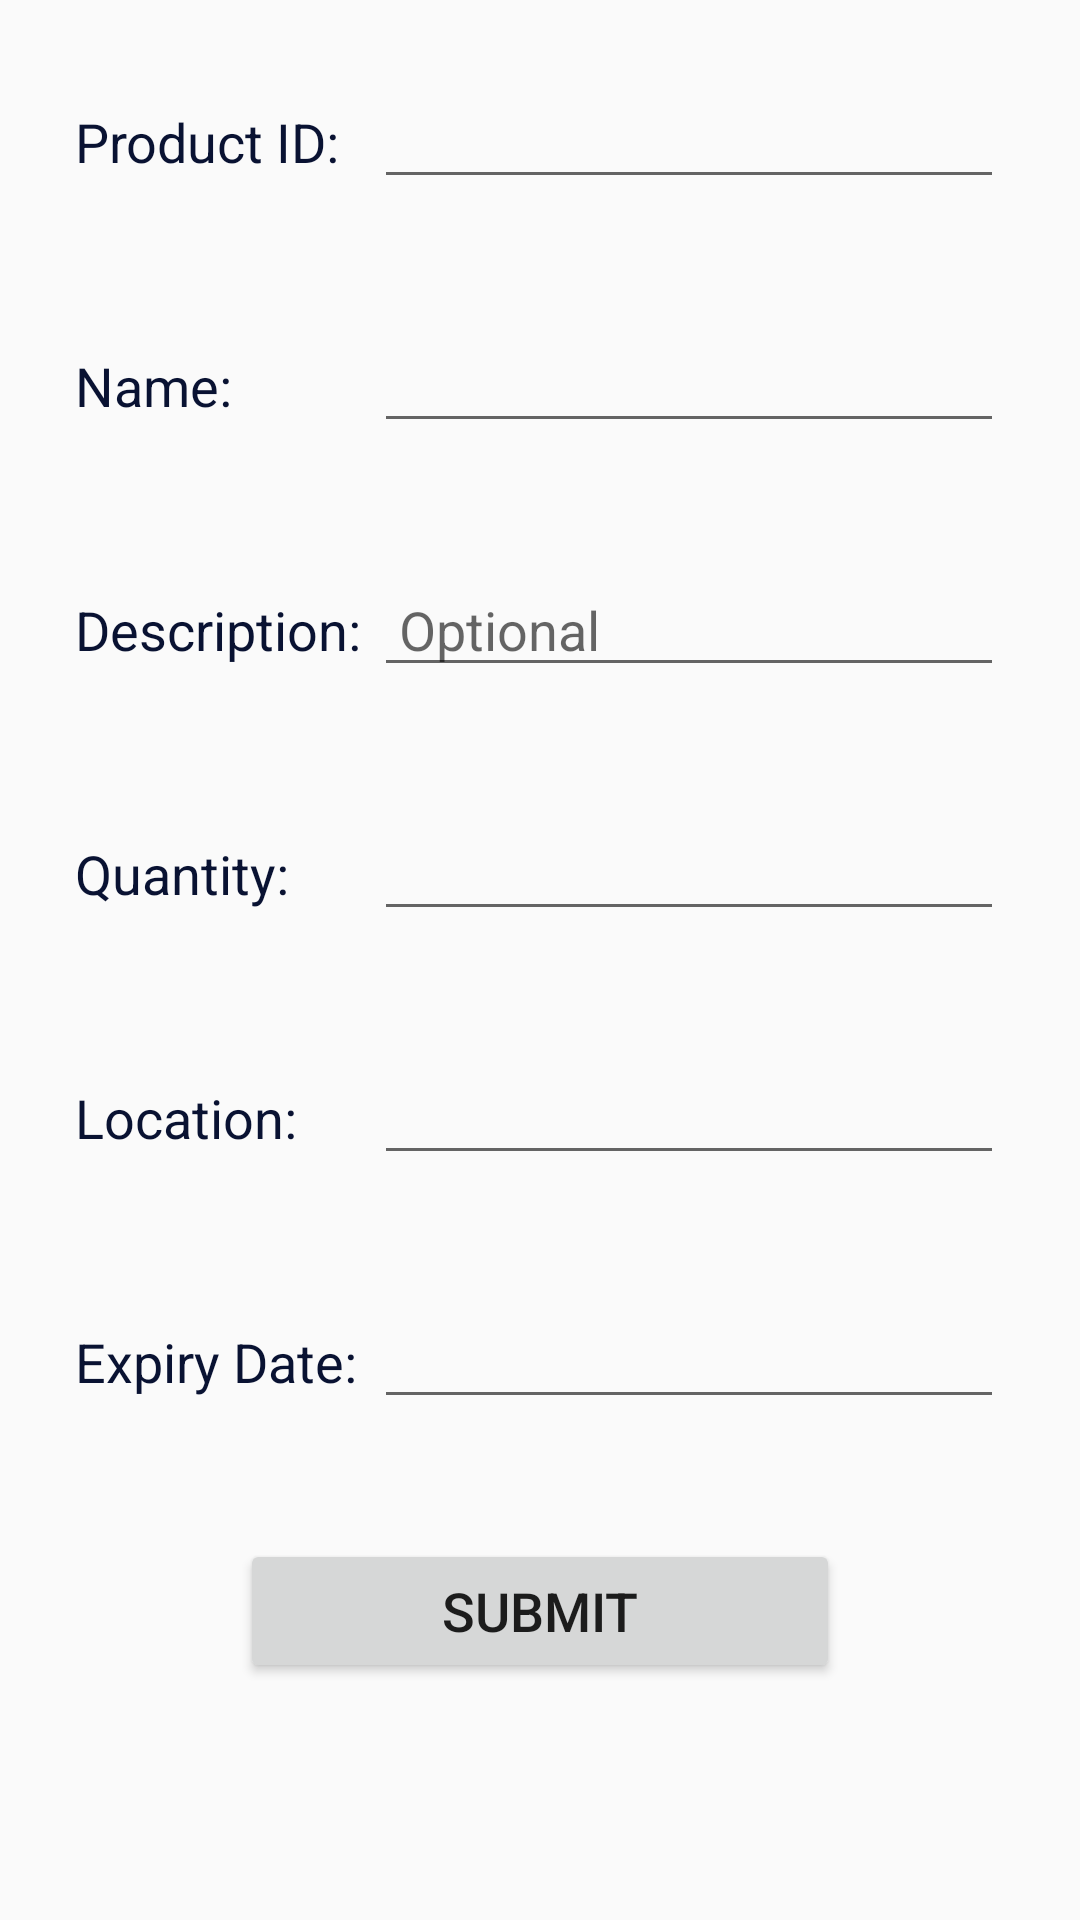

Layout XML and referenced resources for this Android screen:
<!-- AndroidManifest.xml: application theme Theme.AppCompat.Light.NoActionBar -->
<!-- res/layout/fragment_input_item.xml -->
<RelativeLayout xmlns:android="http://schemas.android.com/apk/res/android"
    xmlns:tools="http://schemas.android.com/tools"
    android:layout_width="match_parent"
    android:layout_height="match_parent"
    tools:context="stock.awesome.instock.InputItemActivity">

    <ScrollView
        android:scrollbars="none"
        android:layout_width="match_parent"
        android:layout_height="match_parent"
        android:fillViewport="true"
        android:padding="5dp"
        android:windowSoftInputMode="stateAlwaysVisible|adjustPan">
        <LinearLayout
            android:layout_width="match_parent"
            android:layout_height="fill_parent"
            android:orientation="vertical">

            <TableLayout
                android:layout_width="match_parent"
                android:layout_height="wrap_content"
                android:id="@+id/table"
                android:layout_gravity="start" >

                <TableRow
                    android:id="@+id/tableRow1"
                    android:layout_width="wrap_content"
                    android:layout_height="wrap_content"
                    android:layout_margin="20dp" >

                    <TextView
                        android:id="@+id/textView1"
                        style="@style/TableText"
                        android:text="Product ID: " />

                    <EditText
                        android:id="@+id/productEdit"
                        android:layout_width="wrap_content"
                        android:layout_height="wrap_content"
                        android:ems="10"
                        android:inputType="text"
                        android:ellipsize="start"
                        android:scrollHorizontally="true"/>


                </TableRow>
                <TableRow
                    android:id="@+id/tableRow2"
                    android:layout_width="wrap_content"
                    android:layout_height="wrap_content"
                    android:layout_margin="20dp"  >

                    <TextView
                        android:id="@+id/textView2"
                        style="@style/TableText"
                        android:text="Name: " />

                    <EditText
                        android:id="@+id/nameEdit"
                        android:layout_width="wrap_content"
                        android:layout_height="wrap_content"
                        android:ems="10"
                        android:inputType="text" >


                    </EditText>

                </TableRow>
                <TableRow
                    android:id="@+id/tableRow3"
                    android:layout_width="wrap_content"
                    android:layout_height="wrap_content"
                    android:layout_margin="20dp" >

                    <TextView
                        android:id="@+id/textView3"
                        style="@style/TableText"
                        android:text="Description: " />

                    <EditText
                        android:id="@+id/descriptionEdit"
                        android:layout_width="wrap_content"
                        android:layout_height="wrap_content"
                        android:ems="10"
                        android:inputType="text"
                        android:hint=" Optional"
                        android:ellipsize="start">


                    </EditText>

                </TableRow>
                <TableRow
                    android:id="@+id/tableRow4"
                    android:layout_width="wrap_content"
                    android:layout_height="wrap_content"
                    android:layout_margin="20dp"  >

                    <TextView
                        android:id="@+id/textView4"
                        style="@style/TableText"
                        android:text="Quantity: " />

                    <EditText
                        android:id="@+id/quantityEdit"
                        android:layout_width="wrap_content"
                        android:layout_height="wrap_content"
                        android:ems="10"
                        android:inputType="number" />

                </TableRow>
                <TableRow
                    android:id="@+id/tableRow5"
                    android:layout_width="wrap_content"
                    android:layout_height="wrap_content"
                    android:layout_margin="20dp"  >

                    <TextView
                        android:id="@+id/textView5"
                        style="@style/TableText"
                        android:text="Location: " />

                    <EditText
                        android:id="@+id/locationEdit"
                        android:layout_width="wrap_content"
                        android:layout_height="wrap_content"
                        android:ems="10"
                        android:inputType="text"
                        android:ellipsize="start">


                    </EditText>

                </TableRow>

                <TableRow
                    android:id="@+id/tableRow6"
                    android:layout_width="wrap_content"
                    android:layout_height="wrap_content"
                    android:layout_margin="20dp" >

                    <TextView
                        android:id="@+id/textView6"
                        style="@style/TableText"
                        android:text="Expiry Date: " />

                    <EditText
                        android:id="@+id/expiryEdit"
                        android:layout_width="wrap_content"
                        android:layout_height="wrap_content"
                        android:ems="10"
                        android:focusable="false"
                        android:ellipsize="start">
                    </EditText>
                </TableRow>

            </TableLayout>

            <Button
                android:layout_width="200dp"
                android:layout_height="wrap_content"
                android:layout_marginTop="20dp"
                android:layout_marginBottom="10dp"
                android:layout_gravity="center"
                android:id="@+id/submitButton"
                android:textSize="18dp"
                android:text="Submit"
                android:layout_below="@+id/table"/>

        </LinearLayout>

    </ScrollView>
</RelativeLayout>
<!-- resources referenced by this layout -->
<resources>
  <style name="TableText">
          <item name="android:layout_width">wrap_content</item>
          <item name="android:layout_height">wrap_content</item>
          <item name="android:textColor">#091232</item>
          <item name="android:textAppearance">?android:attr/textAppearanceMedium</item>
  
      </style>
</resources>
